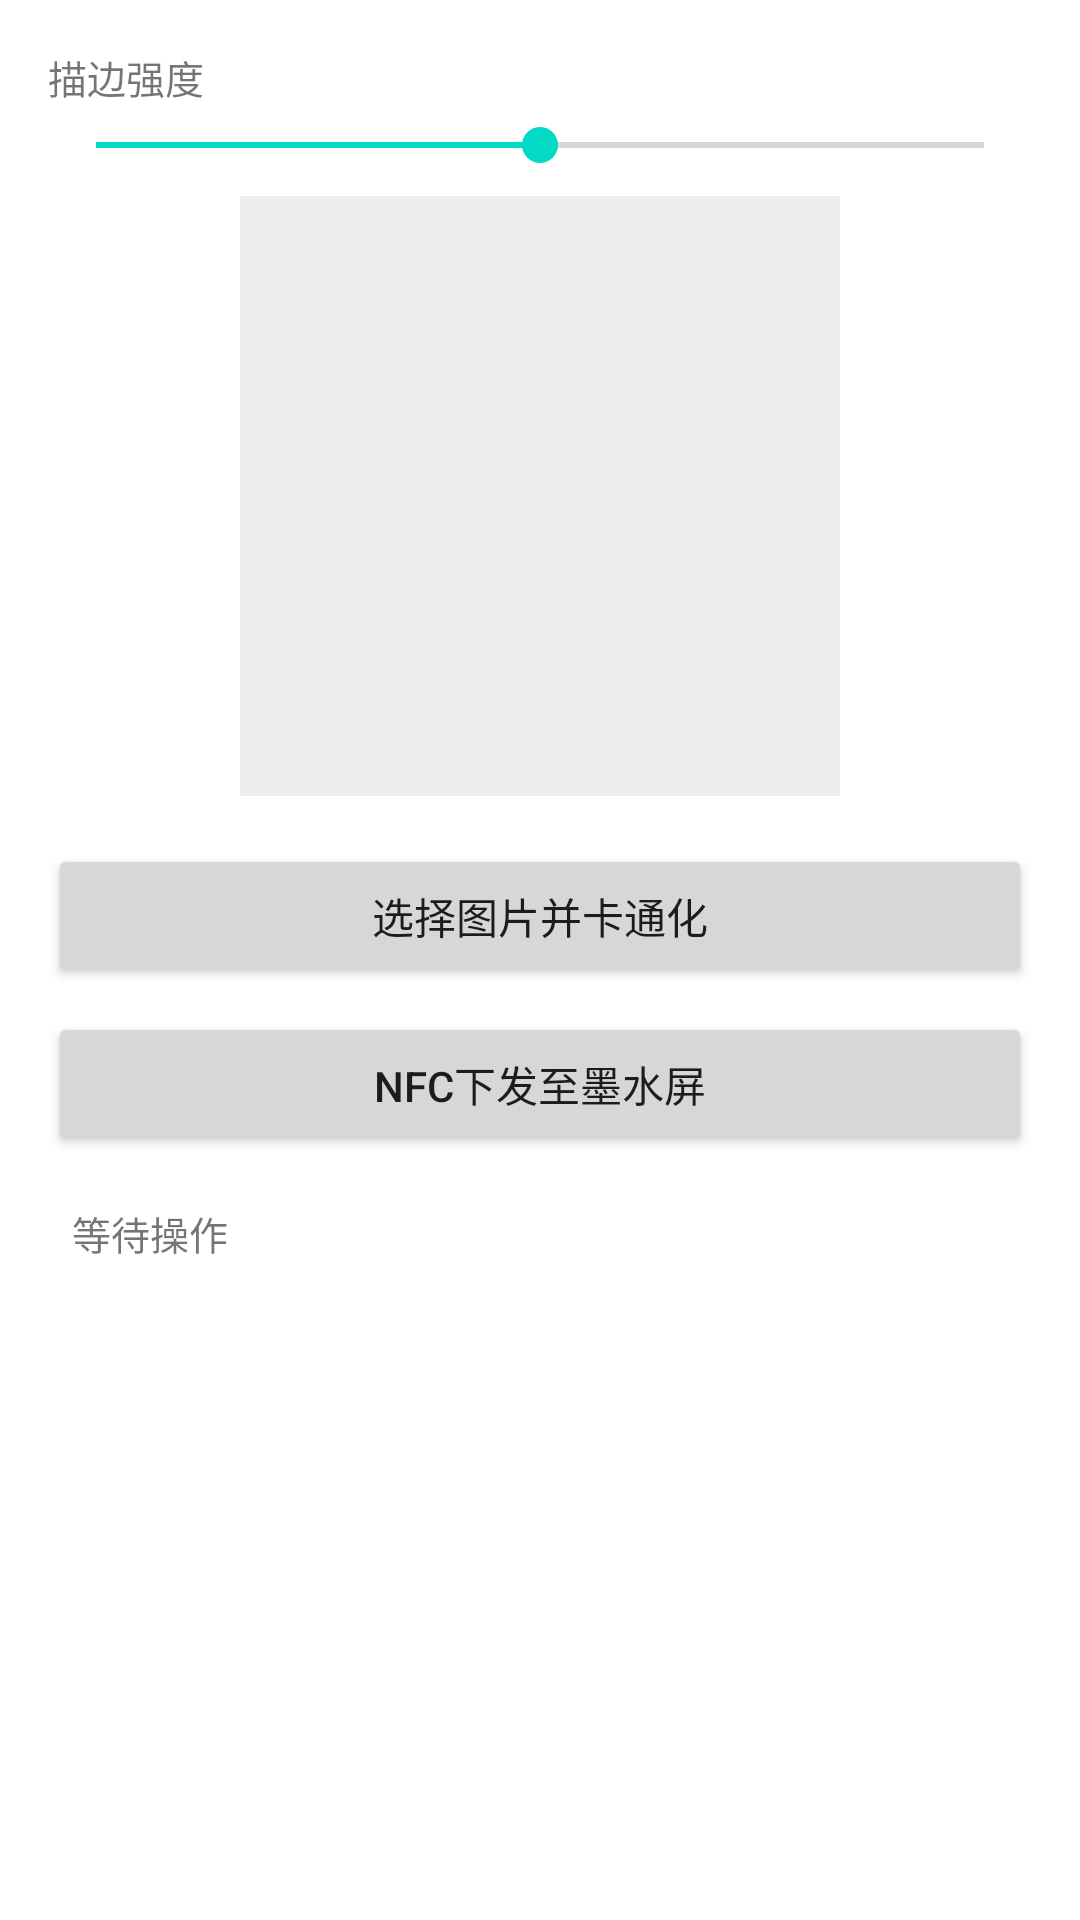

This screen was rendered from an Android layout file. Write that file and the resources it references.
<!-- AndroidManifest.xml: application theme AppTheme -->
<!-- res/layout/activity_cartoon.xml -->
<?xml version="1.0" encoding="utf-8"?>
<layout xmlns:android="http://schemas.android.com/apk/res/android"
    xmlns:app="http://schemas.android.com/apk/res-auto"
    xmlns:tools="http://schemas.android.com/tools">

    <ScrollView
        android:layout_width="match_parent"
        android:layout_height="match_parent"
        android:fillViewport="true">

        <LinearLayout
            android:layout_width="match_parent"
            android:layout_height="wrap_content"
            android:orientation="vertical"
            android:padding="16dp"
            android:gravity="center_horizontal">

            <TextView
                android:layout_width="match_parent"
                android:layout_height="wrap_content"
                android:text="描边强度"
                android:textSize="13sp"
                android:layout_marginBottom="4dp" />

            <SeekBar
                android:id="@+id/seekEdge"
                android:layout_width="match_parent"
                android:layout_height="wrap_content"
                android:max="60"
                android:progress="30" />

            <ImageView
                android:id="@+id/ivPreview"
                android:layout_width="200dp"
                android:layout_height="200dp"
                android:scaleType="fitCenter"
                android:background="#EEEEEE"
                android:layout_marginTop="8dp" />

            <Button
                android:id="@+id/btnSelectImage"
                android:layout_width="match_parent"
                android:layout_height="wrap_content"
                android:text="选择图片并卡通化"
                android:layout_marginTop="16dp" />

            <Button
                android:id="@+id/btnNfcSend"
                android:layout_width="match_parent"
                android:layout_height="wrap_content"
                android:text="NFC下发至墨水屏"
                android:layout_marginTop="8dp" />

            <TextView
                android:id="@+id/tvStatus"
                android:layout_width="match_parent"
                android:layout_height="wrap_content"
                android:maxHeight="250dp"
                android:scrollbars="vertical"
                android:text="等待操作"
                android:textSize="13sp"
                android:fontFamily="monospace"
                android:padding="8dp"
                android:layout_marginTop="8dp" />

        </LinearLayout>
    </ScrollView>
</layout>
<!-- resources referenced by this layout -->
<resources>
  <style name="AppTheme" parent="Theme.MaterialComponents.DayNight.NoActionBar">
          <item name="colorPrimary">@color/purple_500</item>
          <item name="colorPrimaryVariant">@color/purple_700</item>
          <item name="colorOnPrimary">@color/white</item>
      </style>
  <!-- not gathered from this repository: default colours our renderer supplied (Android Studio template values) -->
  <color name="purple_500">#FF6200EE</color>
  <color name="purple_700">#FF3700B3</color>
  <color name="white">#FFFFFFFF</color>
</resources>
